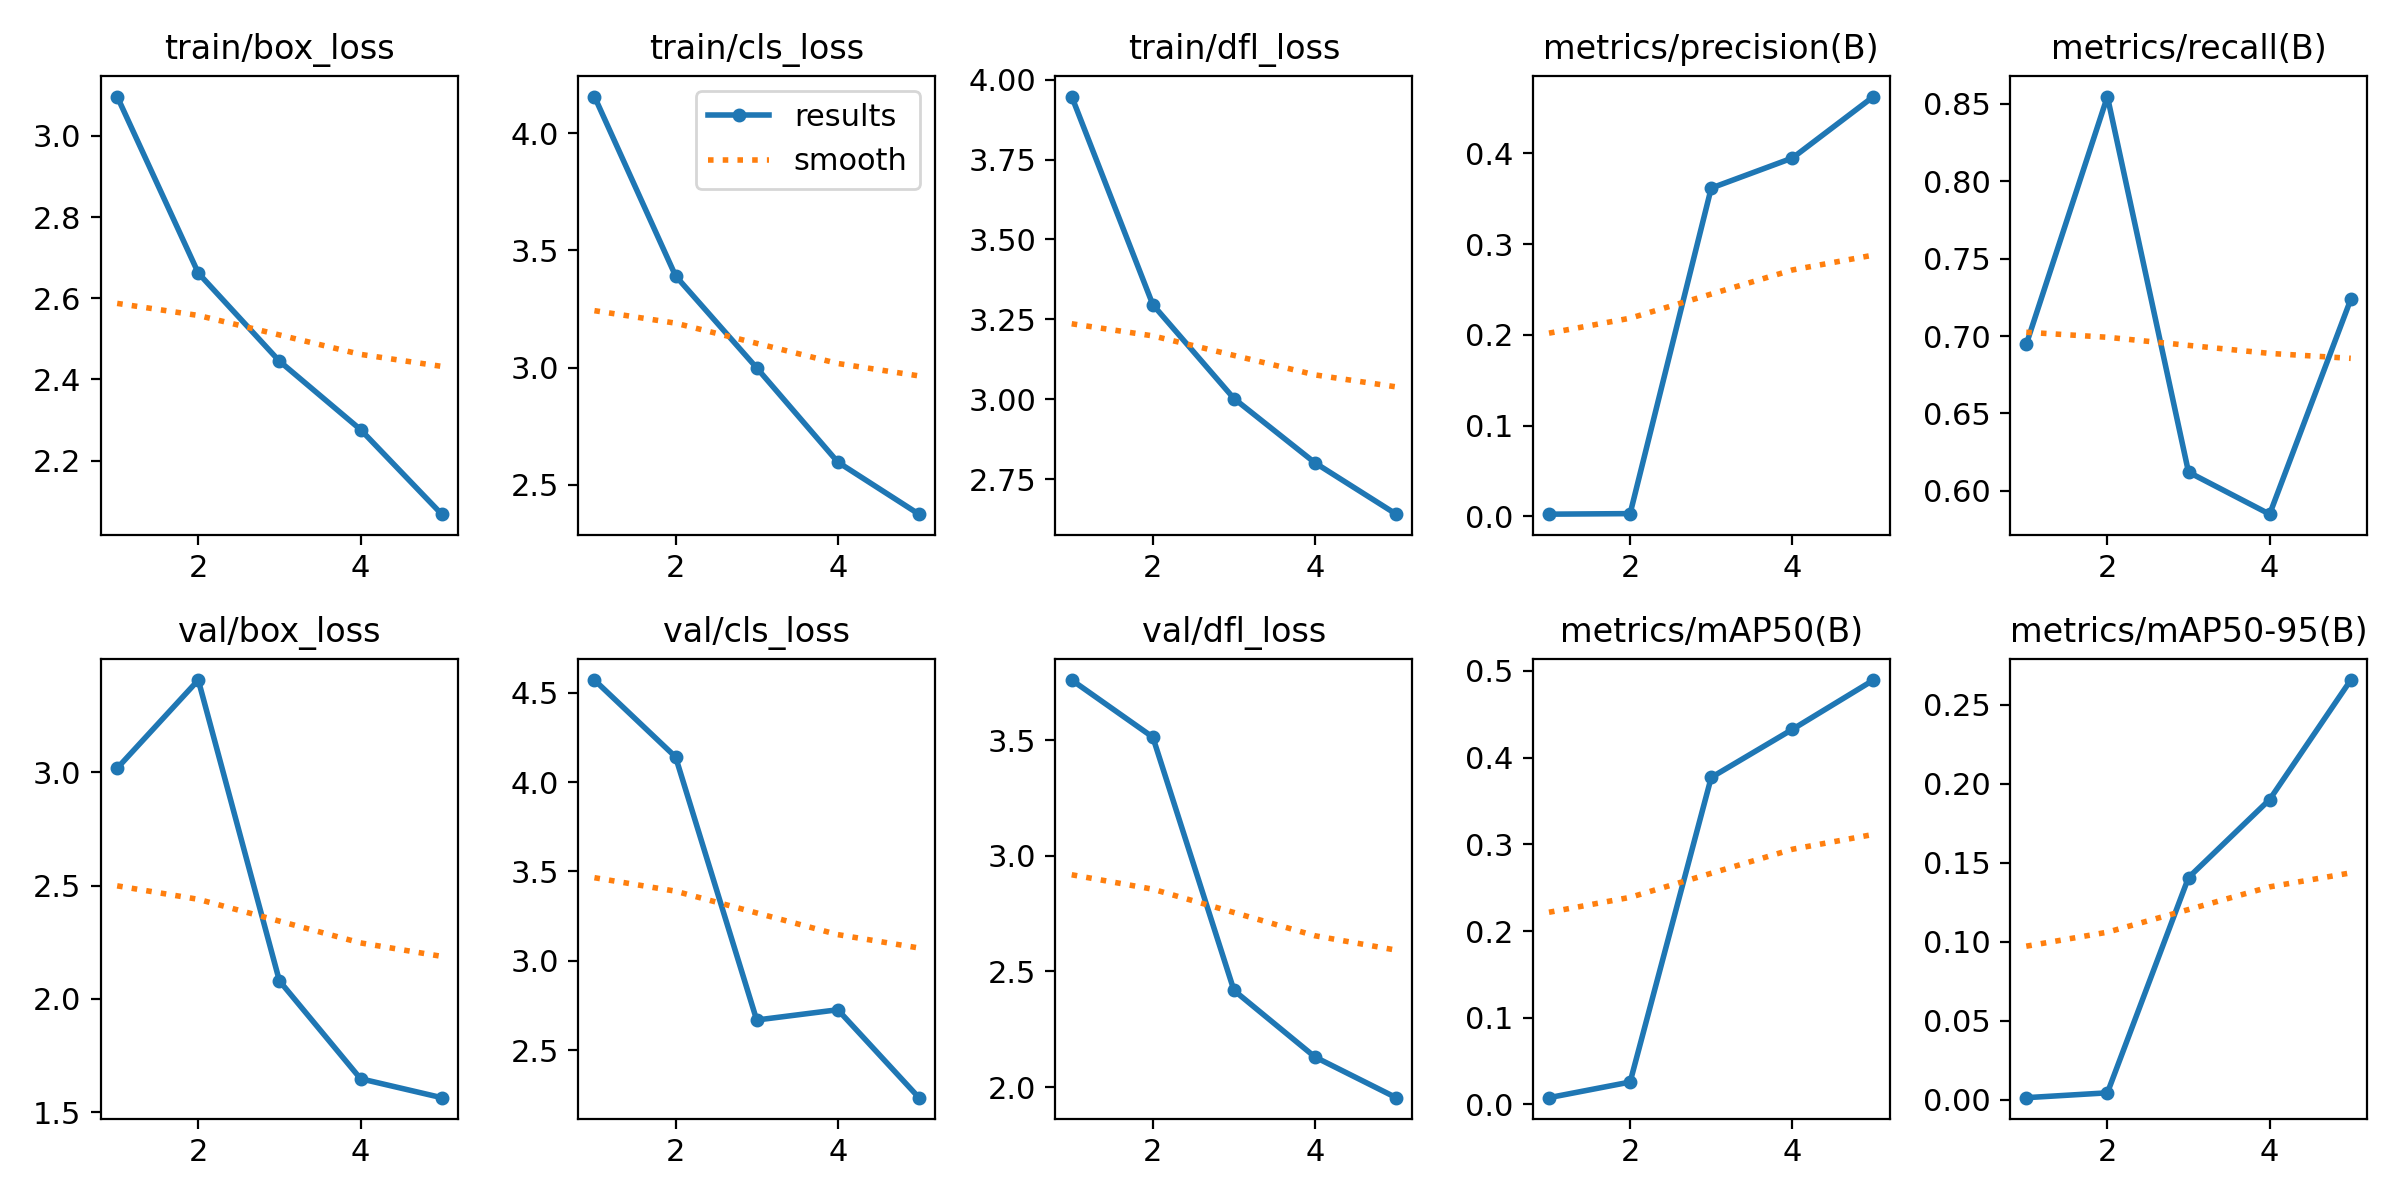

Source data for this figure (header and first rows):
epoch, train/box_loss, train/cls_loss, train/dfl_loss, metrics/precision(B), metrics/recall(B), metrics/mAP50(B), metrics/mAP50-95(B), val/box_loss, val/cls_loss, val/dfl_loss, lr/pg0, lr/pg1, lr/pg2
1, 3.097, 4.157, 3.947, 0.00223, 0.6946, 0.00776, 0.00119, 3.017, 4.57, 3.76, 0.000547, 0.000547, 0.000547
2, 2.662, 3.391, 3.296, 0.00285, 0.8547, 0.0258, 0.00426, 3.406, 4.14, 3.513, 0.0008843, 0.0008843, 0.0008843
3, 2.445, 2.998, 3.002, 0.3619, 0.6121, 0.3772, 0.1406, 2.08, 2.67, 2.418, 0.001002, 0.001002, 0.001002
4, 2.276, 2.596, 2.801, 0.395, 0.5849, 0.4326, 0.19, 1.648, 2.728, 2.13, 0.0006768, 0.0006768, 0.0006768
5, 2.068, 2.374, 2.641, 0.4628, 0.7237, 0.4895, 0.2656, 1.565, 2.236, 1.954, 0.0006768, 0.0006768, 0.0006768
